Labelled photos from "dataset", an image-classification folder in SnehalThakur/ComputerVision-CV. The possible labels are: black-grass, charlock, cleavers, common chickweed, common wheat, fat hen, loose silky-bent, maize, scentless mayweed, shepherds purse, small-flowered cranesbill, sugar beet.

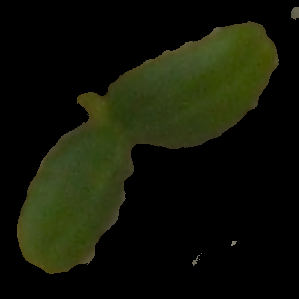
Label: cleavers

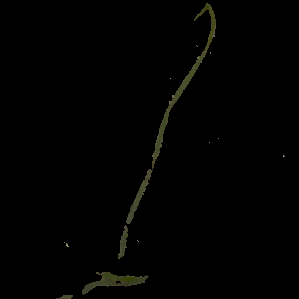
Label: black-grass

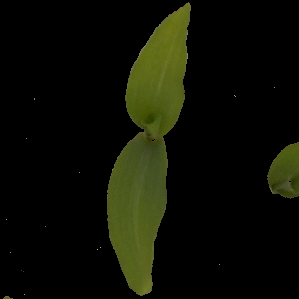
Label: maize

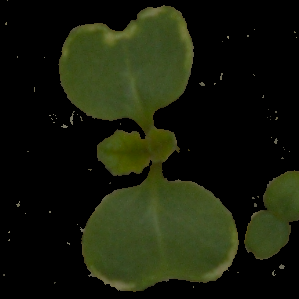
Label: charlock

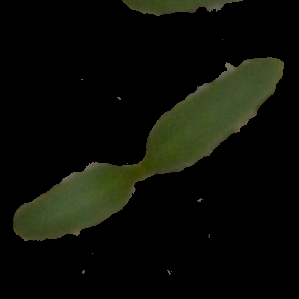
Label: sugar beet

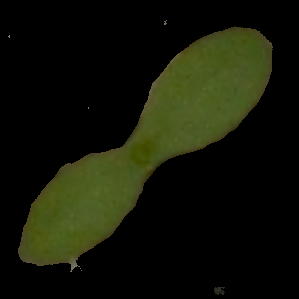
Label: scentless mayweed
